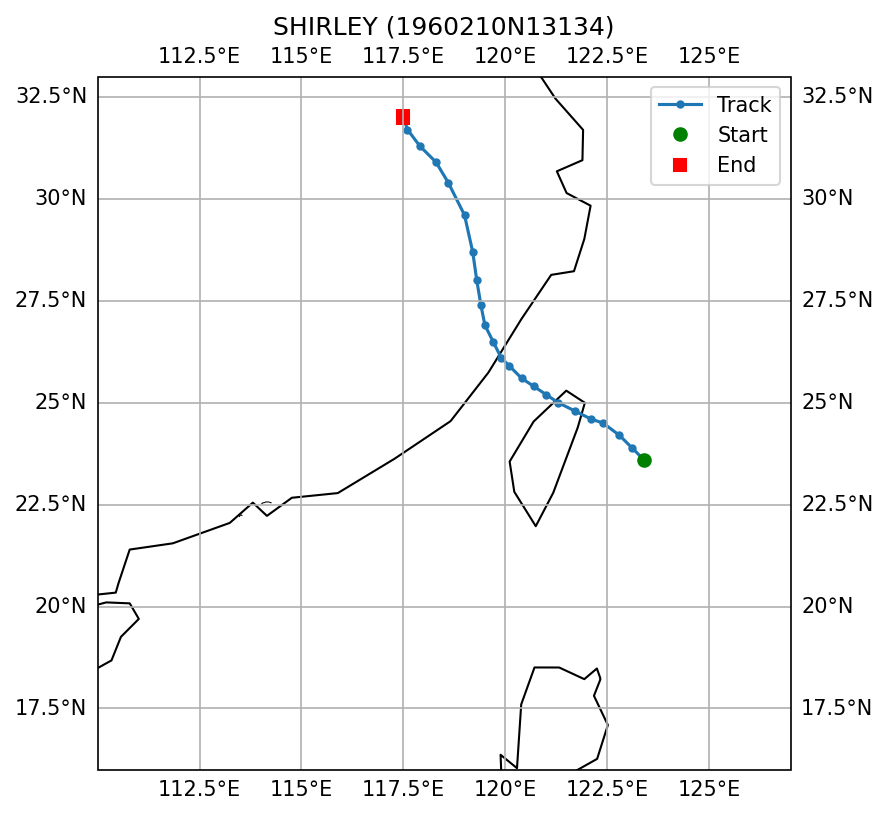

The data file committed next to this chart (first rows):
SID, NAME, ISO_TIME, LAT, LON, DIST2LAND, USA_WIND, USA_PRES, USA_R34_NE, USA_R34_SE, USA_R34_SW, USA_R34_NW, USA_RMW, CMA_CAT
1960210N13134, SHIRLEY, 1960-07-31 00:00:00, 23.6, 123.4, 182, 135.0, , , , , , , 6
1960210N13134, SHIRLEY, 1960-07-31 03:00:00, 23.9, 123.1, 138, 133.0, , , , , , , 6
1960210N13134, SHIRLEY, 1960-07-31 06:00:00, 24.2, 122.8, 97, 130.0, , , , , , , 6
1960210N13134, SHIRLEY, 1960-07-31 09:00:00, 24.5, 122.4, 50, 125.0, , , , , , , 6
1960210N13134, SHIRLEY, 1960-07-31 12:00:00, 24.6, 122.1, 23, 120.0, , , , , , , 6
1960210N13134, SHIRLEY, 1960-07-31 15:00:00, 24.8, 121.7, 0, 110.0, , , , , , , 6
1960210N13134, SHIRLEY, 1960-07-31 18:00:00, 25.0, 121.3, 0, 100.0, , , , , , , 5
1960210N13134, SHIRLEY, 1960-07-31 21:00:00, 25.2, 121.0, 22, 95.0, , , , , , , 5
1960210N13134, SHIRLEY, 1960-08-01 00:00:00, 25.4, 120.7, 53, 90.0, , , , , , , 5
1960210N13134, SHIRLEY, 1960-08-01 03:00:00, 25.6, 120.4, 73, 80.0, , , , , , , 5
1960210N13134, SHIRLEY, 1960-08-01 06:00:00, 25.9, 120.1, 39, 70.0, , , , , , , 4
1960210N13134, SHIRLEY, 1960-08-01 09:00:00, 26.1, 119.9, 22, 65.0, , , , , , , 4
1960210N13134, SHIRLEY, 1960-08-01 12:00:00, 26.5, 119.7, 0, 60.0, , , , , , , 4
1960210N13134, SHIRLEY, 1960-08-01 15:00:00, 26.9, 119.5, 0, 53.0, , , , , , , 4
1960210N13134, SHIRLEY, 1960-08-01 18:00:00, 27.4, 119.4, 0, 45.0, , , , , , , 3
1960210N13134, SHIRLEY, 1960-08-01 21:00:00, 28.0, 119.3, 0, 40.0, , , , , , , 3
1960210N13134, SHIRLEY, 1960-08-02 00:00:00, 28.7, 119.2, 0, 35.0, , , , , , , 0
1960210N13134, SHIRLEY, 1960-08-02 03:00:00, 29.6, 119.0, 0, 33.0, , , , , , , 0
1960210N13134, SHIRLEY, 1960-08-02 06:00:00, 30.4, 118.6, 0, 30.0, , , , , , , 0
1960210N13134, SHIRLEY, 1960-08-02 09:00:00, 30.9, 118.3, 0, 25.0, , , , , , , 0
1960210N13134, SHIRLEY, 1960-08-02 12:00:00, 31.3, 117.9, 0, 20.0, , , , , , , 0
1960210N13134, SHIRLEY, 1960-08-02 15:00:00, 31.7, 117.6, 0, 20.0, , , , , , , 0
1960210N13134, SHIRLEY, 1960-08-02 18:00:00, 32.0, 117.5, 0, 20.0, , , , , , , 0
